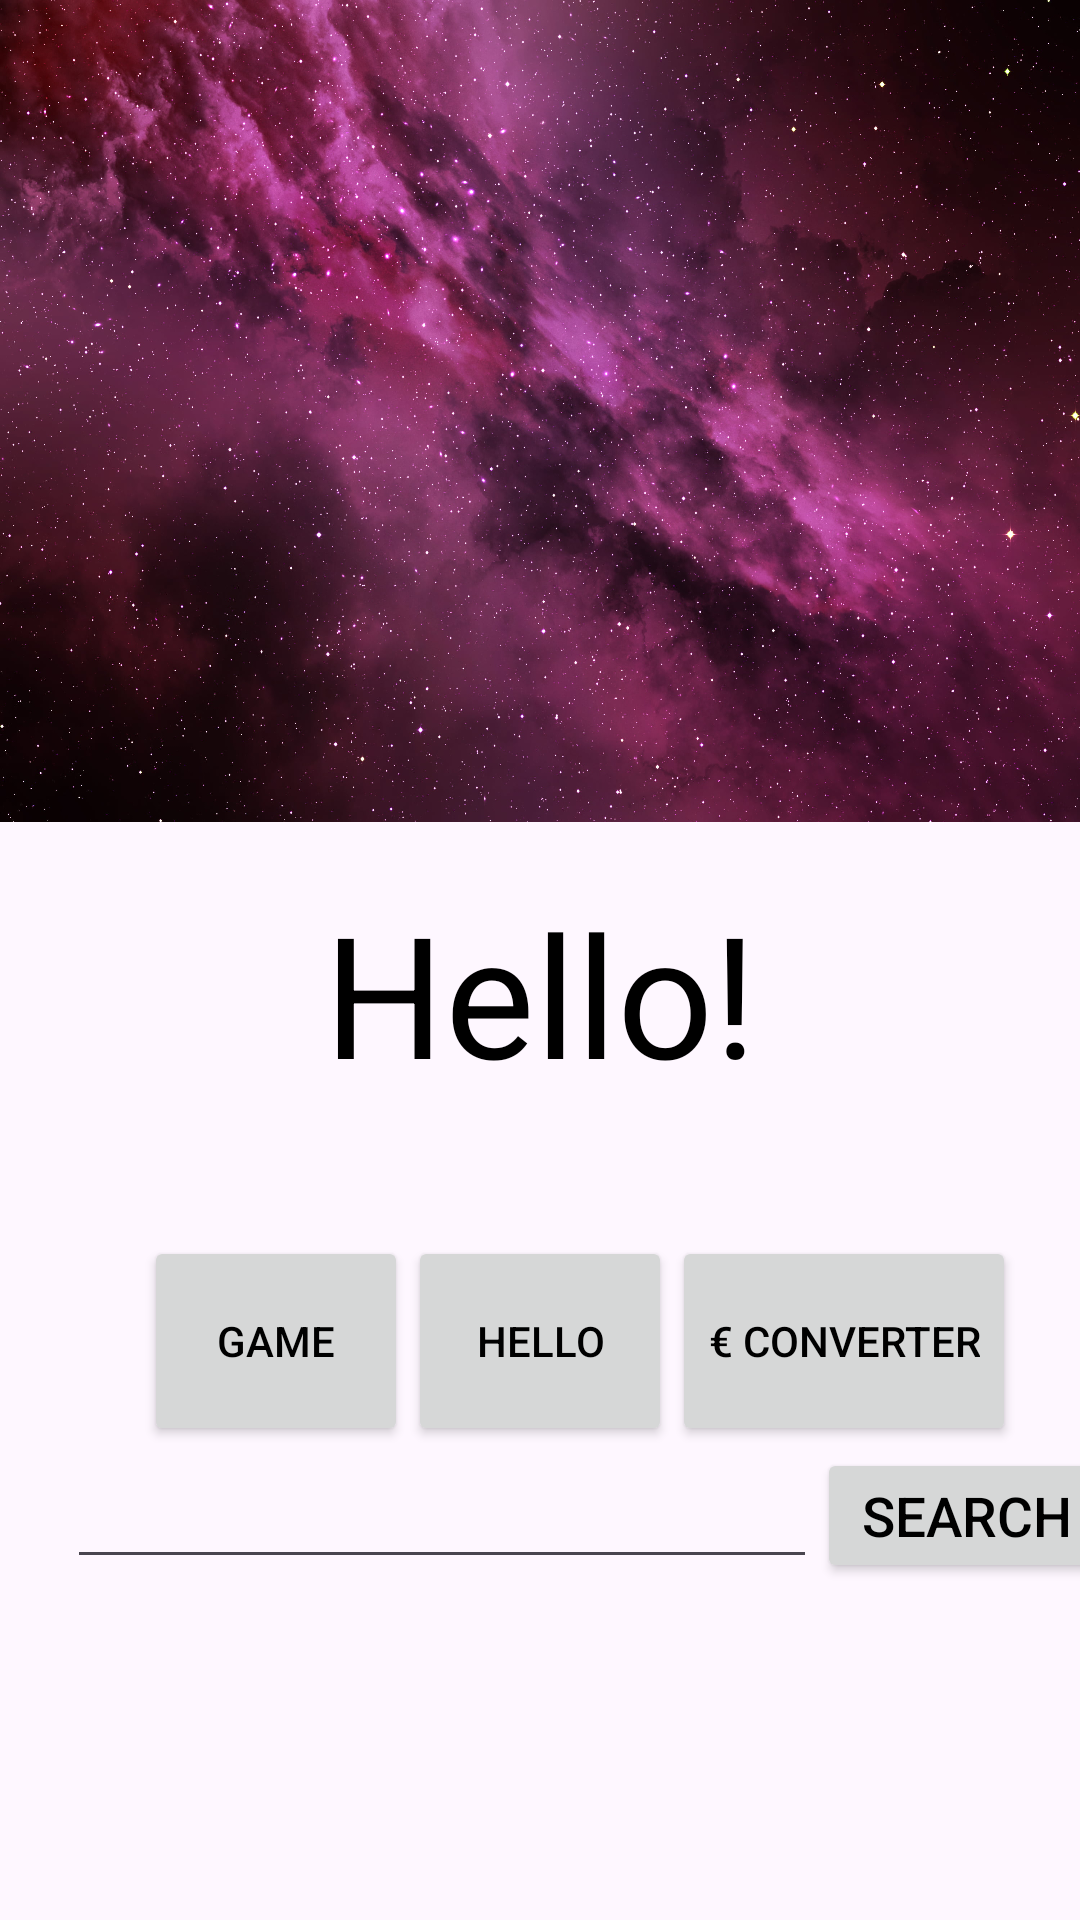

Produce the Android XML layout that renders to this screen, including the resource entries it uses.
<!-- AndroidManifest.xml: application theme Theme.Android_harjoitukset -->
<!-- res/layout/fragment_home.xml -->
<?xml version="1.0" encoding="utf-8"?>
<androidx.constraintlayout.widget.ConstraintLayout xmlns:android="http://schemas.android.com/apk/res/android"
    xmlns:app="http://schemas.android.com/apk/res-auto"
    xmlns:tools="http://schemas.android.com/tools"
    android:layout_width="match_parent"
    android:layout_height="match_parent"
    tools:context=".ui.home.HomeFragment">

    <ImageView
        android:id="@+id/galaxy"
        android:layout_width="match_parent"
        android:layout_height="274dp"
        android:scaleType="fitXY"
        android:src="@drawable/galaxy2"
        app:layout_constraintBottom_toBottomOf="parent"
        app:layout_constraintEnd_toEndOf="parent"
        app:layout_constraintHorizontal_bias="0.0"
        app:layout_constraintStart_toStartOf="parent"
        app:layout_constraintTop_toTopOf="parent"
        app:layout_constraintVertical_bias="0.0" />

    <TextView
        android:id="@+id/hello"
        android:layout_width="155dp"
        android:layout_height="75dp"
        android:autoSizeTextType="uniform"
        android:text="@string/hello"
        android:textAlignment="center"
        app:layout_constraintBottom_toBottomOf="parent"
        app:layout_constraintEnd_toEndOf="parent"
        app:layout_constraintStart_toStartOf="parent"
        app:layout_constraintTop_toBottomOf="@+id/galaxy"
        app:layout_constraintVertical_bias="0.067" />

    <EditText
        android:id="@+id/searchText"
        android:layout_width="250dp"
        android:layout_height="wrap_content"
        android:autoSizeTextType="uniform"
        app:layout_constraintBottom_toBottomOf="parent"
        app:layout_constraintEnd_toEndOf="parent"
        app:layout_constraintHorizontal_bias="0.204"
        app:layout_constraintStart_toStartOf="parent"
        app:layout_constraintTop_toBottomOf="@+id/galaxy"
        app:layout_constraintVertical_bias="0.650"
        android:inputType="text" />

    <Button
        android:id="@+id/searchButton"
        android:layout_width="100dp"
        android:layout_height="45dp"
        android:autoSizeTextType="uniform"
        android:text="@string/searchbtn"
        app:layout_constraintBottom_toBottomOf="parent"
        app:layout_constraintEnd_toEndOf="parent"
        app:layout_constraintHorizontal_bias="0.0"
        app:layout_constraintStart_toEndOf="@+id/searchText"
        app:layout_constraintTop_toBottomOf="@+id/galaxy"
        app:layout_constraintVertical_bias="0.650" />

    <Button
        android:id="@+id/helloButton"
        android:layout_width="wrap_content"
        android:layout_height="70dp"
        android:text="@string/hellobtn"
        app:layout_constraintBottom_toBottomOf="parent"
        app:layout_constraintEnd_toEndOf="parent"
        app:layout_constraintStart_toStartOf="parent"
        app:layout_constraintTop_toBottomOf="@+id/hello"
        app:layout_constraintVertical_bias="0.217" />

    <Button
        android:id="@+id/gameButton"
        android:layout_width="wrap_content"
        android:layout_height="70dp"
        android:text="@string/gamebtn"
        app:layout_constraintBottom_toBottomOf="parent"
        app:layout_constraintEnd_toStartOf="@+id/helloButton"
        app:layout_constraintHorizontal_bias="1.0"
        app:layout_constraintStart_toStartOf="parent"
        app:layout_constraintTop_toBottomOf="@+id/hello"
        app:layout_constraintVertical_bias="0.217" />

    <Button
        android:id="@+id/examButton"
        android:layout_width="wrap_content"
        android:layout_height="70dp"
        android:text="@string/exambtn"
        app:layout_constraintBottom_toBottomOf="parent"
        app:layout_constraintEnd_toEndOf="parent"
        app:layout_constraintHorizontal_bias="0.0"
        app:layout_constraintStart_toEndOf="@+id/helloButton"
        app:layout_constraintTop_toBottomOf="@+id/hello"
        app:layout_constraintVertical_bias="0.217" />

</androidx.constraintlayout.widget.ConstraintLayout>
<!-- resources referenced by this layout -->
<resources>
  <!-- drawable galaxy2: jpg bitmap (drawable, 639551 bytes) -->
  <string name="exambtn">€ CONVERTER</string>
  <string name="gamebtn">GAME</string>
  <string name="hello">Hello!</string>
  <string name="hellobtn">HELLO</string>
  <string name="searchbtn">SEARCH</string>
  <style name="Theme.Android_harjoitukset" parent="Base.Theme.Android_harjoitukset" />
  <style name="Base.Theme.Android_harjoitukset" parent="Theme.Material3.DayNight.NoActionBar">
          
          <item name="colorPrimary">@color/darkpink</item>
          <item name="colorAccent">@color/lightpurple</item>
          <item name="android:textColor">@color/black</item>
  
      </style>
  <color name="darkpink">#7d1050</color>
  <color name="lightpurple">#e5bbf0</color>
  <color name="black">#FF000000</color>
</resources>
